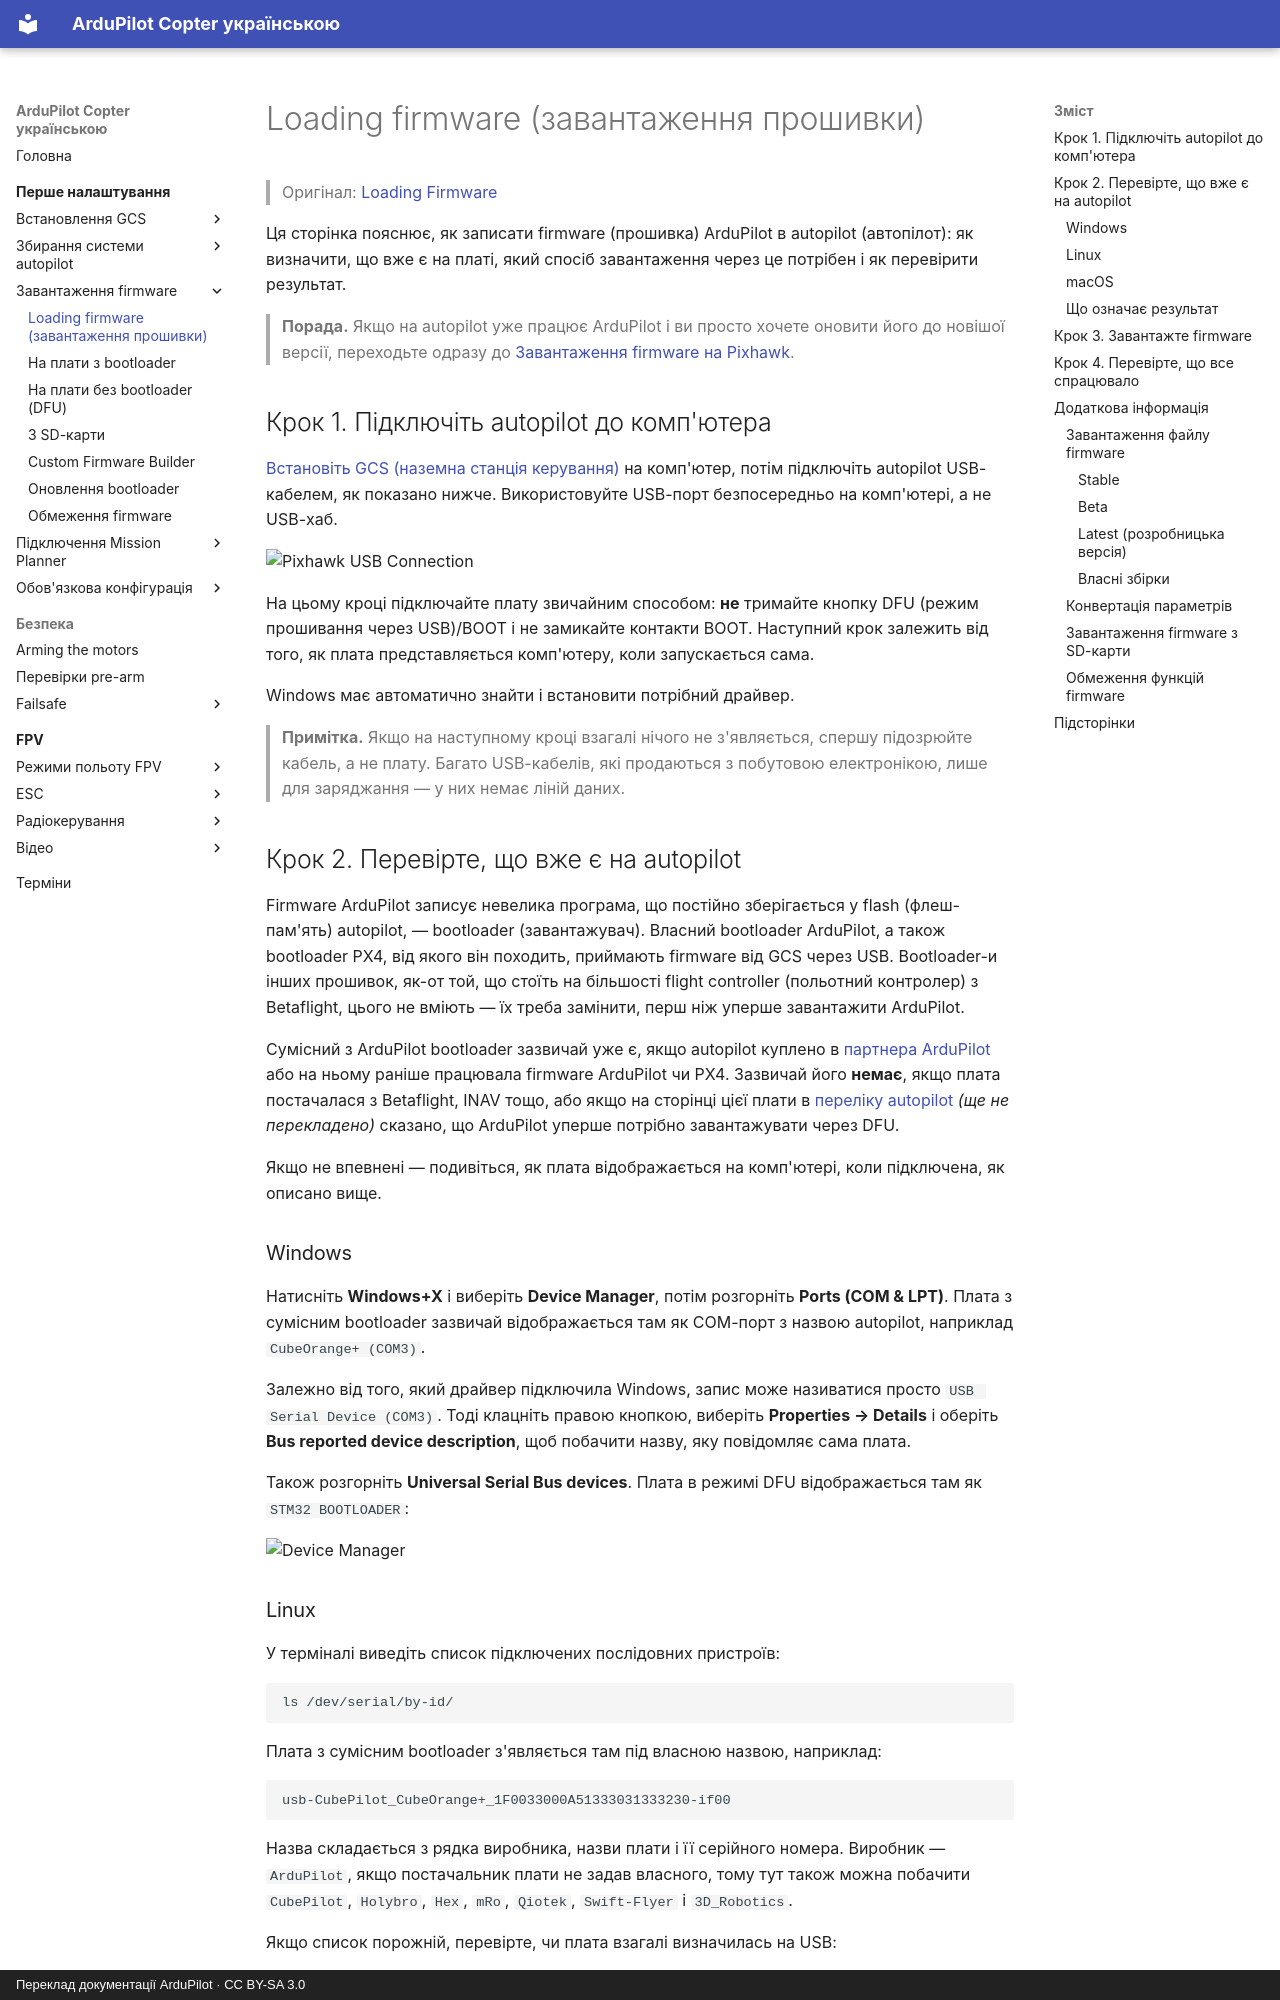

repository: c-o-s-t-y-a/ardupilot_ua · page: first-time-setup/loading-firmware/index.html · generator: mkdocs · copyright: Переклад документації ArduPilot · CC BY-SA 3.0

# Loading firmware (завантаження прошивки)

> Оригінал: [Loading Firmware](https://ardupilot.org/copter/docs/common-loading-firmware.html)

Ця сторінка пояснює, як записати firmware (прошивка) ArduPilot в autopilot (автопілот): як визначити, що вже є на платі, який спосіб завантаження через це потрібен і як перевірити результат.

> **Порада.** Якщо на autopilot уже працює ArduPilot і ви просто хочете оновити його до новішої версії, переходьте одразу до [Завантаження firmware на Pixhawk](firmware-with-bootloader.md).

## Крок 1. Підключіть autopilot до комп'ютера

[Встановіть GCS (наземна станція керування)](install-gcs.md) на комп'ютер, потім підключіть autopilot USB-кабелем, як показано нижче. Використовуйте USB-порт безпосередньо на комп'ютері, а не USB-хаб.

![Pixhawk USB Connection](https://ardupilot.org/copter/_images/pixhawk_usb_connection.jpg)

На цьому кроці підключайте плату звичайним способом: **не** тримайте кнопку DFU (режим прошивання через USB)/BOOT і не замикайте контакти BOOT. Наступний крок залежить від того, як плата представляється комп'ютеру, коли запускається сама.

Windows має автоматично знайти і встановити потрібний драйвер.

> **Примітка.** Якщо на наступному кроці взагалі нічого не з'являється, спершу підозрюйте кабель, а не плату. Багато USB-кабелів, які продаються з побутовою електронікою, лише для заряджання — у них немає ліній даних.

## Крок 2. Перевірте, що вже є на autopilot

Firmware ArduPilot записує невелика програма, що постійно зберігається у flash (флеш-пам'ять) autopilot, — bootloader (завантажувач). Власний bootloader ArduPilot, а також bootloader PX4, від якого він походить, приймають firmware від GCS через USB. Bootloader-и інших прошивок, як-от той, що стоїть на більшості flight controller (польотний контролер) з Betaflight, цього не вміють — їх треба замінити, перш ніж уперше завантажити ArduPilot.

Сумісний з ArduPilot bootloader зазвичай уже є, якщо autopilot куплено в [партнера ArduPilot](https://ardupilot.org/about/Partners) або на ньому раніше працювала firmware ArduPilot чи PX4. Зазвичай його **немає**, якщо плата постачалася з Betaflight, INAV тощо, або якщо на сторінці цієї плати в [переліку autopilot](https://ardupilot.org/copter/docs/common-autopilots.html) *(ще не перекладено)* сказано, що ArduPilot уперше потрібно завантажувати через DFU.

Якщо не впевнені — подивіться, як плата відображається на комп'ютері, коли підключена, як описано вище.

### Windows

Натисніть **Windows+X** і виберіть **Device Manager**, потім розгорніть **Ports (COM & LPT)**. Плата з сумісним bootloader зазвичай відображається там як COM-порт з назвою autopilot, наприклад `CubeOrange+ (COM3)`.

Залежно від того, який драйвер підключила Windows, запис може називатися просто `USB Serial Device (COM3)`. Тоді клацніть правою кнопкою, виберіть **Properties → Details** і оберіть **Bus reported device description**, щоб побачити назву, яку повідомляє сама плата.

Також розгорніть **Universal Serial Bus devices**. Плата в режимі DFU відображається там як `STM32 BOOTLOADER`:

![Device Manager](https://ardupilot.org/copter/_images/loading-firmware-device-manager.png)

### Linux

У терміналі виведіть список підключених послідовних пристроїв:

```bash
ls /dev/serial/by-id/
```

Плата з сумісним bootloader з'являється там під власною назвою, наприклад:

```text
usb-CubePilot_CubeOrange+_1F0033000A51333031333230-if00
```

Назва складається з рядка виробника, назви плати і її серійного номера. Виробник — `ArduPilot`, якщо постачальник плати не задав власного, тому тут також можна побачити `CubePilot`, `Holybro`, `Hex`, `mRo`, `Qiotek`, `Swift-Flyer` і `3D_Robotics`.

Якщо список порожній, перевірте, чи плата взагалі визначилась на USB:

```bash
lsusb
```

Плата в режимі DFU показується як `ID 0483:df11 STMicroelectronics STM Device in DFU Mode`.
